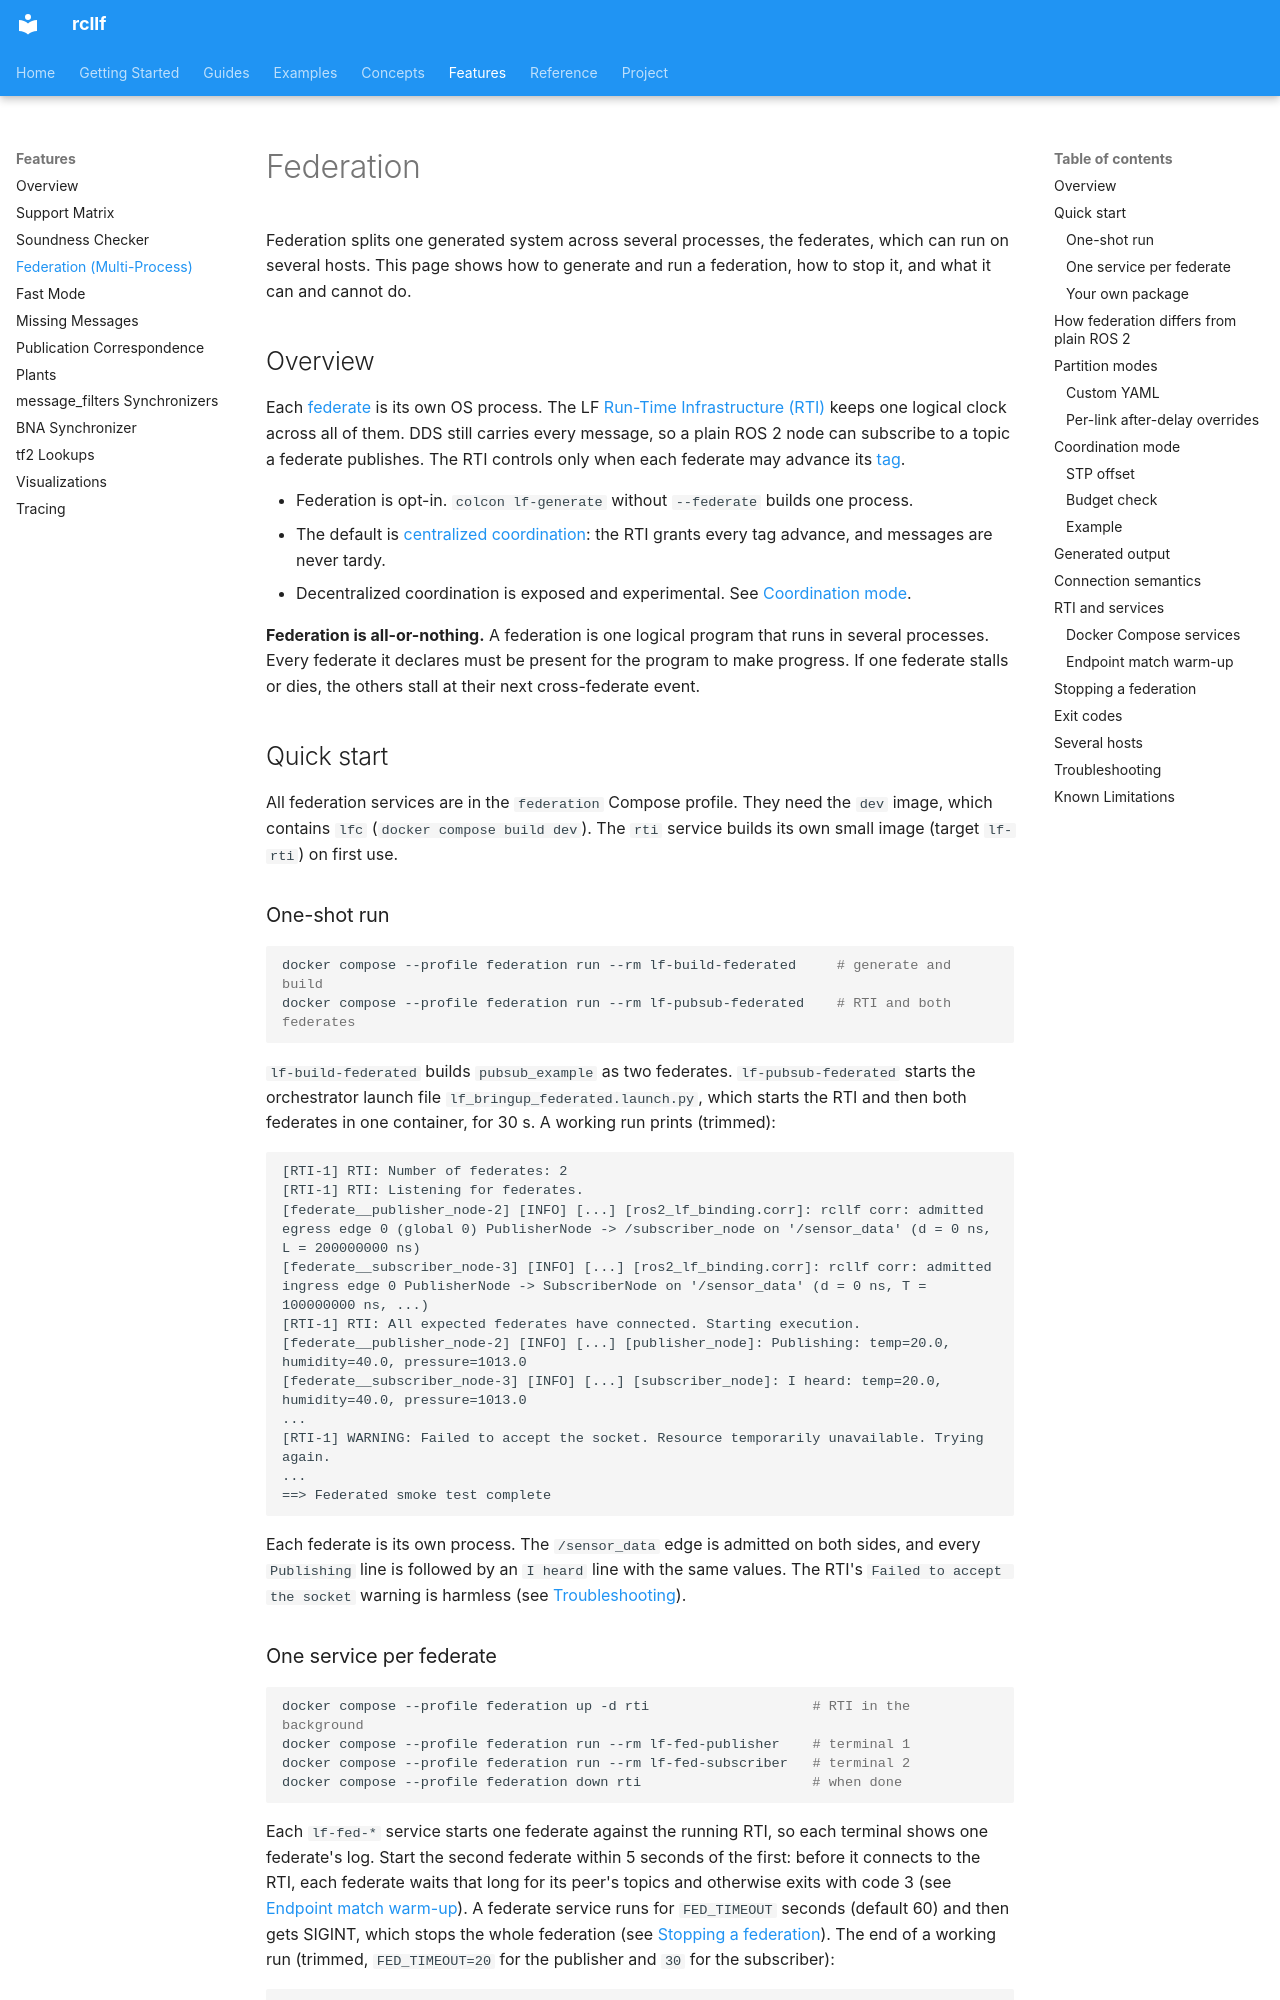

repository: CPS-RWTH/rcllf · page: features/federation/index.html · generator: mkdocs

# Federation

Federation splits one generated system across several processes, the federates,
which can run on several hosts. This page shows how to generate and run a federation,
how to stop it, and what it can and cannot do.

## Overview

Each [federate](../design/glossary.md#federate-federation) is its own OS process. The
LF [Run-Time Infrastructure (RTI)](../design/glossary.md#rti-run-time-infrastructure)
keeps one logical clock across all of them. DDS still carries every message, so a
plain ROS 2 node can subscribe to a topic a federate publishes. The RTI controls only
when each federate may advance its [tag](../design/glossary.md#tag).

- Federation is opt-in. `colcon lf-generate` without `--federate` builds one process.
- The default is
  [centralized coordination](../design/time-and-coordination.md#regime-2-federated-centralized):
  the RTI grants every tag advance, and messages are never tardy.
- Decentralized coordination is exposed and experimental. See
  [Coordination mode](#coordination-mode).

**Federation is all-or-nothing.** A federation is one logical program that runs in
several processes. Every federate it declares must be present for the program to
make progress. If one federate stalls or dies, the others stall at their next
cross-federate event.

## Quick start

All federation services are in the `federation` Compose profile. They need the `dev`
image, which contains `lfc` (`docker compose build dev`). The `rti` service builds its
own small image (target `lf-rti`) on first use.

### One-shot run

```bash
docker compose --profile federation run --rm lf-build-federated     # generate and build
docker compose --profile federation run --rm lf-pubsub-federated    # RTI and both federates
```

`lf-build-federated` builds `pubsub_example` as two federates. `lf-pubsub-federated`
starts the orchestrator launch file `lf_bringup_federated.launch.py`, which starts the
RTI and then both federates in one container, for 30 s. A working run prints
(trimmed):

```text
[RTI-1] RTI: Number of federates: 2
[RTI-1] RTI: Listening for federates.
[federate__publisher_node-2] [INFO] [...] [ros2_lf_binding.corr]: rcllf corr: admitted egress edge 0 (global 0) PublisherNode -> /subscriber_node on '/sensor_data' (d = 0 ns, L = 200000000 ns)
[federate__subscriber_node-3] [INFO] [...] [ros2_lf_binding.corr]: rcllf corr: admitted ingress edge 0 PublisherNode -> SubscriberNode on '/sensor_data' (d = 0 ns, T = 100000000 ns, ...)
[RTI-1] RTI: All expected federates have connected. Starting execution.
[federate__publisher_node-2] [INFO] [...] [publisher_node]: Publishing: temp=20.0, humidity=40.0, pressure=1013.0
[federate__subscriber_node-3] [INFO] [...] [subscriber_node]: I heard: temp=20.0, humidity=40.0, pressure=1013.0
...
[RTI-1] WARNING: Failed to accept the socket. Resource temporarily unavailable. Trying again.
...
==> Federated smoke test complete
```

Each federate is its own process. The `/sensor_data` edge is admitted on both sides,
and every `Publishing` line is followed by an `I heard` line with the same values. The
RTI's `Failed to accept the socket` warning is harmless (see
[Troubleshooting](#troubleshooting)).
